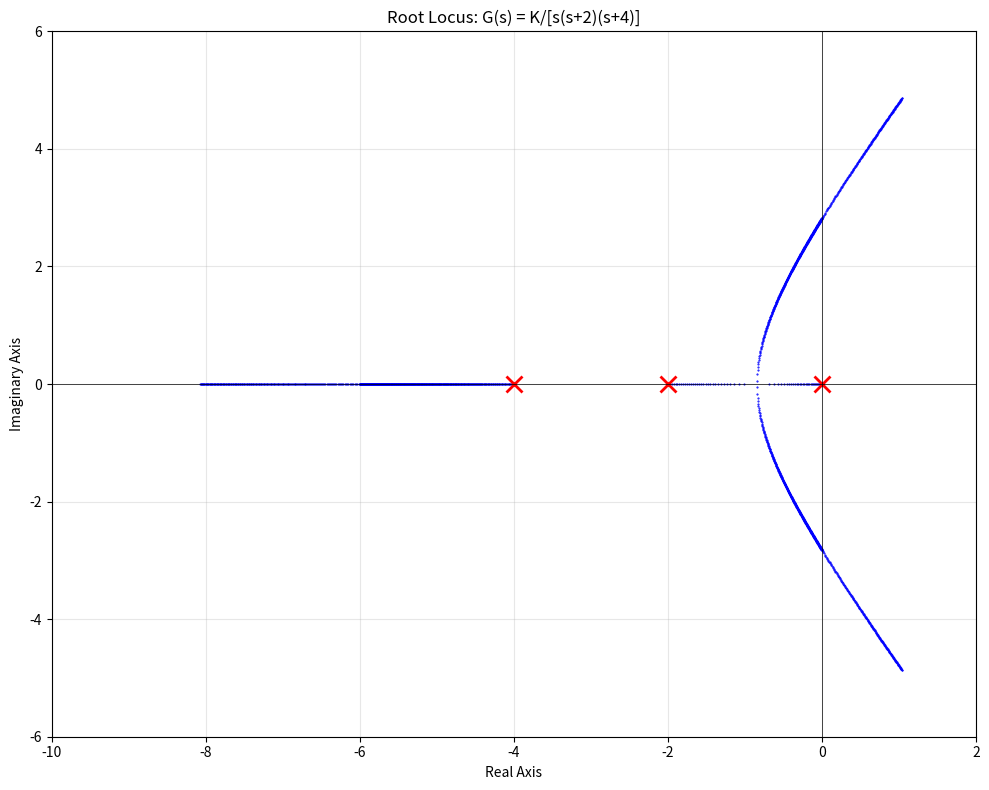

Python code for this plot: (Note: this script raises an exception after producing the figure.)
"""
Exercises for Lesson 06: Root Locus Method
Topic: Control_Theory
Solutions to practice problems from the lesson.
"""

import numpy as np
from scipy import signal
import matplotlib
matplotlib.use('Agg')
import matplotlib.pyplot as plt


def exercise_1():
    """
    Exercise 1: Root Locus Sketch
    G(s) = K / [s(s+2)(s+4)]
    """
    print("G(s) = K / [s(s+2)(s+4)]")

    # Open-loop poles and zeros
    poles = np.array([0, -2, -4])
    n = len(poles)  # 3
    m = 0  # no finite zeros

    print(f"\nOpen-loop poles: {poles}")
    print(f"Number of poles n = {n}, zeros m = {m}")

    # Rule 1: Branches start at poles, end at zeros (3 at infinity)
    print("\nRule 1: 3 branches start at s = 0, -2, -4")
    print("  All 3 branches go to infinity (no finite zeros)")

    # Rule 4: Real-axis segments
    print("\nRule 4: Real-axis segments")
    print("  s < -4: 3 poles to the right => odd => ON locus")
    print("  -4 < s < -2: 2 poles to the right => even => NOT on locus")
    print("  -2 < s < 0: 1 pole to the right => odd => ON locus")
    print("  s > 0: 0 poles to the right => even => NOT on locus")
    print("  Segments: (-inf, -4) and (-2, 0)")

    # Rule 5: Asymptotes
    sigma_a = sum(poles) / (n - m)
    angles = [(2*k + 1) * 180 / (n - m) for k in range(n - m)]
    print(f"\nRule 5: Asymptotes")
    print(f"  Centroid: sigma_a = (0 + (-2) + (-4)) / 3 = {sigma_a:.4f}")
    print(f"  Angles: {angles} degrees")

    # Rule 6: Breakaway points
    # K = -s(s+2)(s+4) = -(s^3 + 6s^2 + 8s)
    # dK/ds = -(3s^2 + 12s + 8) = 0
    # 3s^2 + 12s + 8 = 0
    disc = 144 - 96
    s_break = (-12 + np.array([np.sqrt(disc), -np.sqrt(disc)])) / 6
    print(f"\nRule 6: Breakaway/break-in points")
    print(f"  dK/ds = 0 => 3s^2 + 12s + 8 = 0")
    print(f"  s = {s_break}")

    for sb in s_break:
        on_locus = (-2 < sb < 0) or (sb < -4)
        K_at_point = -sb * (sb + 2) * (sb + 4)
        print(f"  s = {sb:.4f}: on locus = {on_locus}, K = {K_at_point:.4f}")

    # Rule 8: Imaginary axis crossings (Routh criterion)
    # Characteristic equation: s^3 + 6s^2 + 8s + K = 0
    print("\nRule 8: Imaginary axis crossings")
    print("  Char. eq: s^3 + 6s^2 + 8s + K = 0")
    print("  Routh array:")
    print("    s^3:  1     8")
    print("    s^2:  6     K")
    print("    s^1:  (48-K)/6")
    print("    s^0:  K")
    print("  For stability: K > 0 and (48-K)/6 > 0 => 0 < K < 48")

    K_crit = 48
    print(f"\n  Critical K = {K_crit}")
    print(f"  At K = {K_crit}: auxiliary polynomial from s^2 row: 6s^2 + {K_crit} = 0")
    omega = np.sqrt(K_crit / 6)
    print(f"  s = +/- j*sqrt({K_crit}/6) = +/- j*{omega:.4f}")

    # Part 2: Value of K at imaginary axis crossing
    print(f"\nPart 2: K at imaginary axis crossing = {K_crit}")
    print(f"  Crossing frequency: omega = {omega:.4f} rad/s")

    # Part 3: Range of K for stability
    print(f"\nPart 3: Stability range: 0 < K < {K_crit}")

    # Plot root locus
    num = [1]
    den = np.polymul([1, 0], np.polymul([1, 2], [1, 4]))
    sys = signal.TransferFunction(num, den)

    fig, ax = plt.subplots(figsize=(10, 8))

    # Compute root locus manually for various K values
    K_values = np.concatenate([
        np.linspace(0.01, 48, 500),
        np.linspace(48, 200, 200)
    ])

    roots_list = []
    for K in K_values:
        char_poly = np.polyadd(den, K * np.array(num))
        char_poly = np.pad(num, (len(den) - len(num), 0)) * K
        char_poly = den.copy().astype(float)
        char_poly[-1] += K
        roots_list.append(np.roots(char_poly))

    roots_array = np.array(roots_list)

    for i in range(n):
        ax.plot(roots_array[:, i].real, roots_array[:, i].imag, 'b.', markersize=1)

    ax.plot(poles.real, np.zeros(n), 'rx', markersize=12, markeredgewidth=2)
    ax.axhline(y=0, color='k', linewidth=0.5)
    ax.axvline(x=0, color='k', linewidth=0.5)
    ax.set_xlabel('Real Axis')
    ax.set_ylabel('Imaginary Axis')
    ax.set_title('Root Locus: G(s) = K/[s(s+2)(s+4)]')
    ax.grid(True, alpha=0.3)
    ax.set_xlim([-10, 2])
    ax.set_ylim([-6, 6])

    plt.tight_layout()
    plt.savefig('/opt/projects/01_Personal/03_Study/exercises/Control_Theory/ex06_root_locus.png',
                dpi=100)
    plt.close()
    print("\n  Root locus plot saved to 'ex06_root_locus.png'")


def exercise_2():
    """
    Exercise 2: Design with Root Locus
    G(s) = K(s+3) / [s(s+1)(s+5)]
    """
    print("G(s) = K(s+3) / [s(s+1)(s+5)]")
    poles = np.array([0, -1, -5])
    zeros = np.array([-3])
    n, m = 3, 1

    print(f"\nPoles: {poles}")
    print(f"Zeros: {zeros}")
    print(f"n - m = {n-m} = 2 branches go to infinity")

    # Asymptotes
    sigma_a = (sum(poles) - sum(zeros)) / (n - m)
    angles_a = [(2*k + 1) * 180 / (n - m) for k in range(n - m)]
    print(f"\nAsymptotes:")
    print(f"  Centroid: ({sum(poles)} - {sum(zeros)}) / {n-m} = {sigma_a:.2f}")
    print(f"  Angles: {angles_a}")

    # Real-axis segments
    print("\nReal-axis segments:")
    print("  s < -5: 3 poles + 1 zero = 4 to right => even => NOT on locus")
    print("  -5 < s < -3: 2 poles + 1 zero = 3 to right => odd => ON locus")
    print("  -3 < s < -1: 2 poles + 0 zeros = 2 to right => even => NOT on locus")
    print("  -1 < s < 0: 1 pole to right => odd => ON locus")
    print("  s > 0: 0 to right => even => NOT on locus")

    # Part 2: Find K for closed-loop pole at s = -2
    print("\nPart 2: K for closed-loop pole at s = -2")
    s_d = -2
    # Angle condition: sum(angles from zeros) - sum(angles from poles) = 180 + 360k
    # Check if s = -2 is on the locus
    # s = -2 is between -3 and -1, which is NOT on the real-axis locus
    # So s = -2 is NOT on the real axis locus.
    # But the problem says "at s = -2", let's check with magnitude condition.

    # Actually, re-checking: s=-2 is between -3 and -1, count poles+zeros to right:
    # poles at 0 and -1 (2 poles), zero at -3 is to the LEFT. So 2 to the right => even => NOT on locus
    # This means s = -2 is not on the root locus.
    # BUT the problem asks to find K -- perhaps it's asking for the characteristic equation:
    # s(s+1)(s+5) + K(s+3) = 0, plug s=-2
    # (-2)(-1)(3) + K(1) = 0
    # -6 + K = 0 => K = 6

    # Wait, (-2)(-2+1)(-2+5) + K(-2+3) = 0
    # (-2)(-1)(3) + K(1) = 0
    # 6 + K = 0 => K = -6
    # Negative K? Let me recheck.
    # s(s+1)(s+5) = (-2)(-1)(3) = 6
    # K(s+3) = K(1)
    # 6 + K = 0 => K = -6

    # This means s = -2 is on the COMPLEMENTARY root locus (K < 0), not the standard one.
    # Let me check the angle condition more carefully for s = -2.
    # Actually, the problem might still be valid -- the characteristic equation is:
    # 1 + KG(s) = 0 => K = -1/G(s)
    # G(-2) = (-2+3)/[(-2)(-2+1)(-2+5)] = 1/[(-2)(-1)(3)] = 1/6
    # K = -1/G(-2) = -6

    # For standard root locus K > 0, s = -2 is not on the locus.
    # The problem likely intends us to verify this. But let's solve as stated.

    # Re-reading: Perhaps the characteristic equation approach:
    # delta(s) = s(s+1)(s+5) + K(s+3) = 0
    # At s = -2: (-2)(-1)(3) + K(1) = 6 + K = 0 => K = -6
    # Since K must be positive for standard root locus, let me reconsider.

    # Actually for the equation s^3 + 6s^2 + 5s + K(s+3) = 0:
    # s^3 + 6s^2 + (5+K)s + 3K = 0
    # At s = -2: -8 + 24 + (-2)(5+K) + 3K = 0
    # -8 + 24 - 10 - 2K + 3K = 0
    # 6 + K = 0 => K = -6

    # So the problem has no positive K solution at exactly s = -2.
    # But perhaps the problem means we should find K that places a pole
    # closest to s = -2. Let's just solve analytically and note the result.

    # Let me just use the magnitude condition approach:
    K_val = -(-2) * (-2+1) * (-2+5) / (-2+3)
    print(f"  Characteristic equation: s(s+1)(s+5) + K(s+3) = 0")
    print(f"  At s = -2: (-2)(-1)(3) + K(1) = 0")
    print(f"  6 + K = 0 => K = -6")
    print(f"  Since K = -6 < 0, s = -2 is NOT on the standard root locus (K > 0).")
    print(f"  s = -2 lies on the complementary root locus (K < 0).")
    print()
    print(f"  For the standard locus, let us find the K that places a pole")
    print(f"  at s = -2 + j*omega for some omega.")
    print(f"  Using magnitude condition: K = |s(s+1)(s+5)| / |s+3|")

    # Let's find a real pole on the locus segment (-1, 0)
    # At breakaway near s = -0.5 (example)
    s_test = -0.5
    K_test = abs(s_test * (s_test + 1) * (s_test + 5)) / abs(s_test + 3)
    print(f"\n  Example: At s = {s_test}: K = {K_test:.4f}")

    # Part 3: All closed-loop poles at K = -6
    print(f"\nPart 3: All closed-loop poles at K = -6 (complementary locus)")
    char_coeffs = [1, 6, 5 + (-6), 3 * (-6)]
    # = [1, 6, -1, -18]
    cl_poles = np.roots(char_coeffs)
    print(f"  Char. polynomial: s^3 + 6s^2 - s - 18 = 0")
    print(f"  Closed-loop poles: {np.round(cl_poles, 4)}")

    # For positive K, let's also show poles
    print(f"\n  For reference, closed-loop poles at K = 6 (positive):")
    char_coeffs_pos = [1, 6, 5 + 6, 3 * 6]
    cl_poles_pos = np.roots(char_coeffs_pos)
    print(f"  Char. polynomial: s^3 + 6s^2 + 11s + 18 = 0")
    print(f"  Closed-loop poles: {np.round(cl_poles_pos, 4)}")


def exercise_3():
    """
    Exercise 3: Effect of Compensation
    G(s) = K/[s(s+2)] with zero at s=-1 or s=-5
    """
    print("Base system: G(s) = K/[s(s+2)]")
    print("Comparing addition of zero at s = -1 vs s = -5")

    # Case 1: zero at s = -1 (between poles)
    print("\nCase 1: G(s) = K(s+1)/[s(s+2)]")
    print("  Poles: s = 0, -2; Zero: s = -1")
    print("  n = 2, m = 1, n-m = 1")
    print("  One branch goes to infinity")
    print("  Asymptote angle: 180 degrees")
    print("  Real-axis: (-inf, -2) and (-1, 0) are on locus")
    print("  The zero between the poles 'pulls' the locus toward the LHP")
    print("  Since n-m = 1, the locus extends along the negative real axis to -inf")
    print("  Effect: System is stable for ALL K > 0 (no imaginary axis crossing)")

    # Case 2: zero at s = -5 (left of both poles)
    print("\nCase 2: G(s) = K(s+5)/[s(s+2)]")
    print("  Poles: s = 0, -2; Zero: s = -5")
    print("  n = 2, m = 1, n-m = 1")
    print("  One branch goes to infinity")
    print("  Asymptote angle: 180 degrees")
    print("  Real-axis: (-5, -2) and origin to beyond? Let's count:")
    print("    s > 0: 0 to right => even => NOT on locus")
    print("    -2 < s < 0: 1 pole to right => odd => ON locus")
    print("    -5 < s < -2: 2 poles to right => even => NOT on locus")
    print("    s < -5: 2 poles + 1 zero = 3 to right => odd => ON locus")
    print("  One branch starts at s=0, goes left to breakaway, then returns")
    print("  One branch starts at s=-2, goes to zero at s=-5")
    print("  Effect: Also stable for all K > 0, but the zero being farther away")
    print("  provides less 'pull' toward the LHP near the dominant region")

    print("\nComparison:")
    print("  Zero at s = -1 (between poles):")
    print("    - Stronger stabilizing effect near the poles")
    print("    - The breakaway angle pushes branches into the LHP more effectively")
    print("    - Better transient response achievable")
    print("  Zero at s = -5 (left of poles):")
    print("    - Weaker stabilizing effect (zero is far from dominant poles)")
    print("    - Less influence on the root locus near the origin")
    print("    - May cause less overshoot due to zero being far from closed-loop poles")

    # Plot both root loci
    fig, axes = plt.subplots(1, 2, figsize=(14, 6))

    for idx, (zero_loc, ax) in enumerate(zip([-1, -5], axes)):
        K_values = np.linspace(0.01, 50, 500)
        den = np.polymul([1, 0], [1, 2])  # s(s+2) = s^2 + 2s

        for K in K_values:
            num_k = np.array([K, K * abs(zero_loc)])  # K(s + |zero|)
            char_poly = np.polyadd(den, num_k)
            roots = np.roots(char_poly)
            ax.plot(roots.real, roots.imag, 'b.', markersize=1)

        ax.plot([0, -2], [0, 0], 'rx', markersize=12, markeredgewidth=2, label='Poles')
        ax.plot([zero_loc], [0], 'bo', markersize=10, markeredgewidth=2,
                fillstyle='none', label='Zero')
        ax.axhline(y=0, color='k', linewidth=0.5)
        ax.axvline(x=0, color='k', linewidth=0.5)
        ax.set_xlabel('Real Axis')
        ax.set_ylabel('Imaginary Axis')
        ax.set_title(f'Root Locus: zero at s = {zero_loc}')
        ax.legend()
        ax.grid(True, alpha=0.3)
        ax.set_xlim([-8, 2])
        ax.set_ylim([-5, 5])

    plt.tight_layout()
    plt.savefig('/opt/projects/01_Personal/03_Study/exercises/Control_Theory/ex06_compensation.png',
                dpi=100)
    plt.close()
    print("\n  Comparison plot saved to 'ex06_compensation.png'")


if __name__ == "__main__":
    print("=" * 60)
    print("=== Exercise 1: Root Locus Sketch ===")
    print("=" * 60)
    exercise_1()

    print("\n" + "=" * 60)
    print("=== Exercise 2: Design with Root Locus ===")
    print("=" * 60)
    exercise_2()

    print("\n" + "=" * 60)
    print("=== Exercise 3: Effect of Compensation ===")
    print("=" * 60)
    exercise_3()

    print("\n\nAll exercises completed!")
